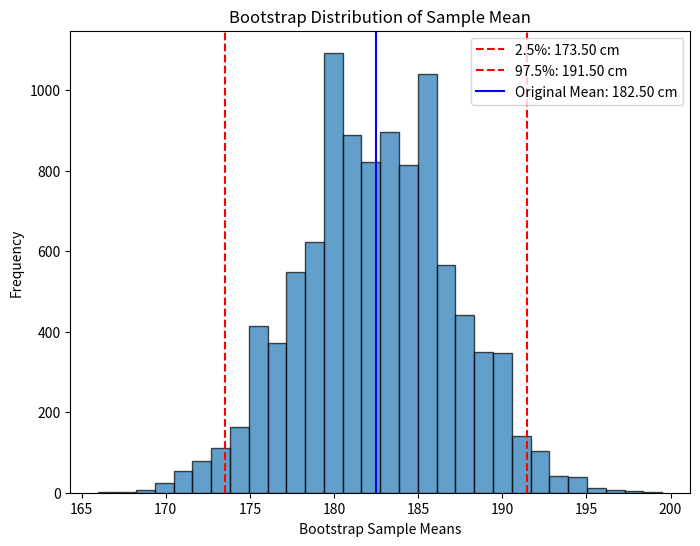

The matplotlib source for this figure:
import numpy as np
import matplotlib.pyplot as plt

# Given sample of heights (small sample)
heights = np.array([160, 165, 170, 175, 180, 185, 190, 195, 200, 205])

# Number of bootstrap samples
n_bootstrap = 10000
bootstrap_means = []

# Perform bootstrap resampling
for _ in range(n_bootstrap):
    sample = np.random.choice(heights, size=len(heights), replace=True)
    bootstrap_means.append(np.mean(sample))

# Compute 95% confidence interval (percentile method)
lower_bound = np.percentile(bootstrap_means, 2.5)
upper_bound = np.percentile(bootstrap_means, 97.5)

# Plot histogram of bootstrap means
plt.figure(figsize=(8, 6))
plt.hist(bootstrap_means, bins=30, edgecolor='k', alpha=0.7)
plt.axvline(lower_bound, color='red', linestyle='--', label=f'2.5%: {lower_bound:.2f} cm')
plt.axvline(upper_bound, color='red', linestyle='--', label=f'97.5%: {upper_bound:.2f} cm')
plt.axvline(np.mean(heights), color='blue', linestyle='-', label=f'Original Mean: {np.mean(heights):.2f} cm')
plt.xlabel('Bootstrap Sample Means')
plt.ylabel('Frequency')
plt.title('Bootstrap Distribution of Sample Mean')
plt.legend()
plt.show()

# Print results
print(f"Bootstrap 95% Confidence Interval: [{lower_bound:.2f}, {upper_bound:.2f}] cm")
